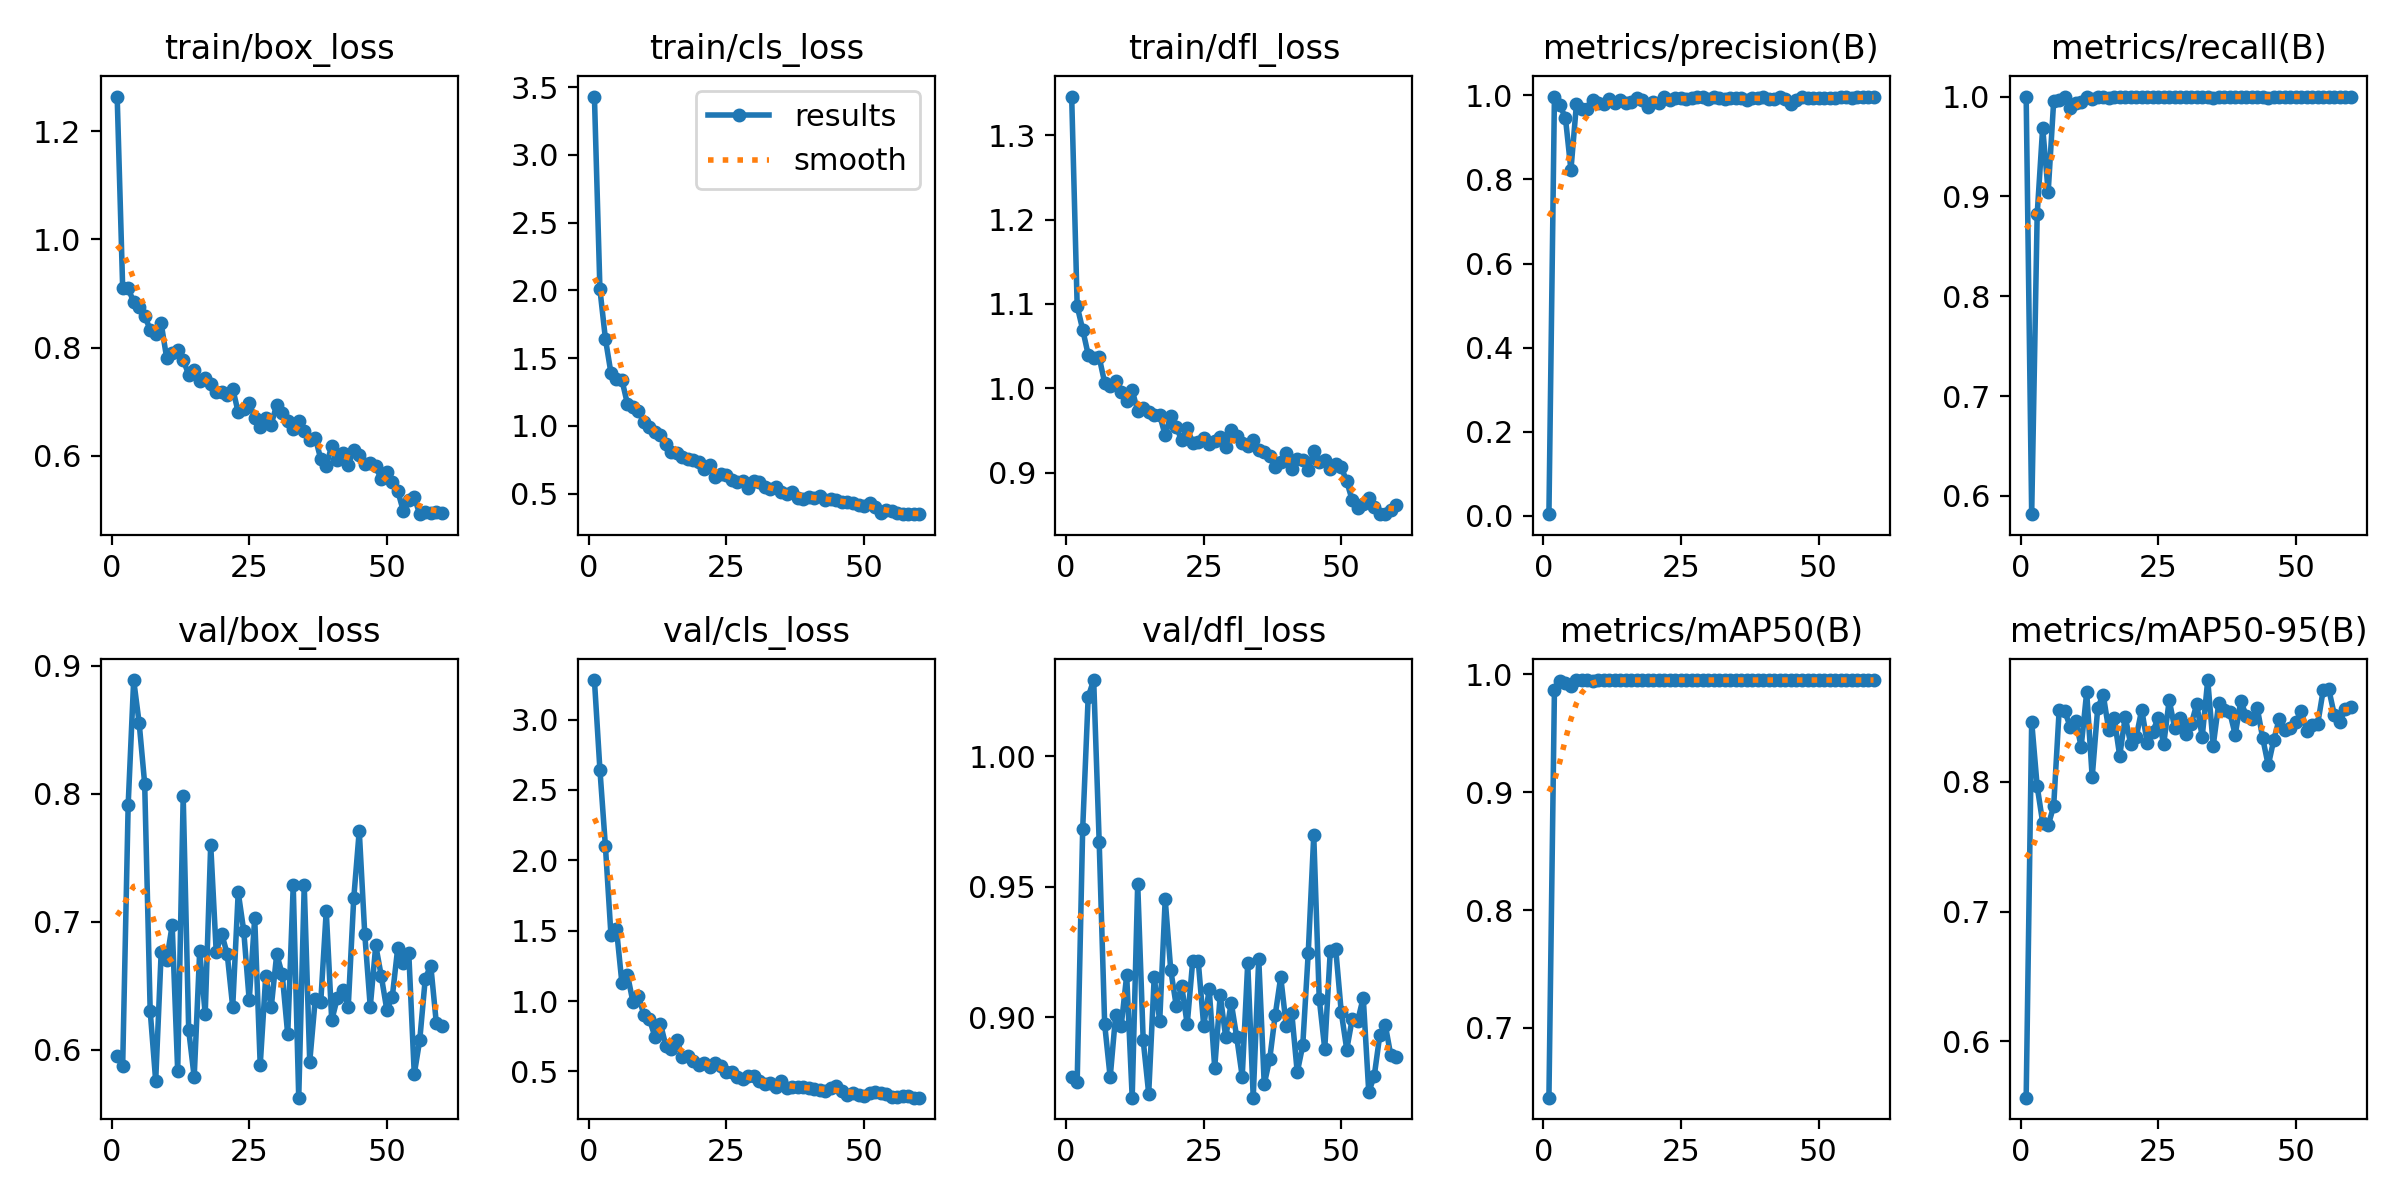

Values plotted in this chart, from the file beside it:
epoch, time, train/box_loss, train/cls_loss, train/dfl_loss, metrics/precision(B), metrics/recall(B), metrics/mAP50(B), metrics/mAP50-95(B), val/box_loss, val/cls_loss, val/dfl_loss, lr/pg0, lr/pg1, lr/pg2
1, 130.6, 1.264, 3.43, 1.346, 0.00388, 1, 0.6409, 0.5566, 0.5951, 3.281, 0.8772, 0.0002222, 0.0002222, 0.0002222
2, 256.4, 0.9102, 2.007, 1.097, 0.9972, 0.5816, 0.9861, 0.8466, 0.5877, 2.643, 0.8753, 0.000448, 0.000448, 0.000448
3, 382, 0.9097, 1.641, 1.07, 0.9765, 0.8819, 0.9944, 0.7966, 0.7916, 2.099, 0.9721, 0.0006661, 0.0006661, 0.0006661
4, 506.8, 0.8841, 1.39, 1.04, 0.9466, 0.9689, 0.9922, 0.7687, 0.8889, 1.473, 1.023, 0.0008765, 0.0008765, 0.0008765
5, 630.8, 0.8758, 1.349, 1.036, 0.8226, 0.9044, 0.9896, 0.7664, 0.8552, 1.515, 1.029, 0.001038, 0.001038, 0.001038
6, 755.2, 0.859, 1.337, 1.037, 0.9791, 0.9956, 0.995, 0.7814, 0.8079, 1.126, 0.9671, 0.001019, 0.001019, 0.001019
7, 879, 0.8328, 1.161, 1.006, 0.9672, 0.9965, 0.995, 0.8557, 0.6305, 1.188, 0.8973, 0.001001, 0.001001, 0.001001
8, 1005, 0.8243, 1.141, 1.003, 0.9686, 1, 0.995, 0.8545, 0.5758, 0.9936, 0.877, 0.0009827, 0.0009827, 0.0009827
9, 1130, 0.8447, 1.106, 1.008, 0.9883, 0.9889, 0.9945, 0.8427, 0.6764, 1.036, 0.901, 0.0009643, 0.0009643, 0.0009643
10, 1253, 0.7806, 1.026, 0.995, 0.9814, 0.9939, 0.995, 0.847, 0.6701, 0.9012, 0.8967, 0.000946, 0.000946, 0.000946
11, 1377, 0.7895, 0.9937, 0.9848, 0.9784, 0.9947, 0.995, 0.8273, 0.6974, 0.871, 0.916, 0.0009277, 0.0009277, 0.0009277
12, 1502, 0.7964, 0.9537, 0.9974, 0.9921, 1, 0.995, 0.8693, 0.5834, 0.7456, 0.8692, 0.0009094, 0.0009094, 0.0009094
13, 1627, 0.7776, 0.9291, 0.973, 0.982, 0.9977, 0.995, 0.8036, 0.7981, 0.8388, 0.9512, 0.000891, 0.000891, 0.000891
14, 1752, 0.7499, 0.8675, 0.977, 0.989, 1, 0.995, 0.8569, 0.6155, 0.6796, 0.8912, 0.0008727, 0.0008727, 0.0008727
15, 1876, 0.7592, 0.8088, 0.9722, 0.9814, 1, 0.995, 0.8674, 0.5787, 0.6575, 0.8708, 0.0008544, 0.0008544, 0.0008544
16, 2000, 0.7383, 0.8001, 0.9681, 0.9838, 0.9982, 0.995, 0.8403, 0.6772, 0.7217, 0.9153, 0.000836, 0.000836, 0.000836
17, 2126, 0.7446, 0.7719, 0.968, 0.9934, 1, 0.995, 0.8492, 0.6277, 0.5999, 0.8985, 0.0008177, 0.0008177, 0.0008177
18, 2250, 0.7332, 0.7565, 0.9441, 0.9895, 1, 0.995, 0.8201, 0.7603, 0.6094, 0.9451, 0.0007994, 0.0007994, 0.0007994
19, 2374, 0.7185, 0.7453, 0.9675, 0.9715, 1, 0.995, 0.8501, 0.6765, 0.5773, 0.9182, 0.000781, 0.000781, 0.000781
20, 2499, 0.7185, 0.733, 0.9538, 0.9848, 0.9998, 0.995, 0.8293, 0.6906, 0.5489, 0.9044, 0.0007627, 0.0007627, 0.0007627
21, 2625, 0.713, 0.6838, 0.9387, 0.9817, 1, 0.995, 0.8344, 0.675, 0.5568, 0.9119, 0.0007444, 0.0007444, 0.0007444
22, 2750, 0.7244, 0.7103, 0.9527, 0.9956, 1, 0.995, 0.8558, 0.6334, 0.5335, 0.8973, 0.000726, 0.000726, 0.000726
23, 2874, 0.6802, 0.6228, 0.9352, 0.9894, 1, 0.995, 0.8303, 0.7231, 0.5577, 0.9215, 0.0007077, 0.0007077, 0.0007077
24, 2998, 0.6866, 0.6466, 0.9367, 0.9939, 1, 0.995, 0.8387, 0.6932, 0.5356, 0.9215, 0.0006894, 0.0006894, 0.0006894
25, 3124, 0.698, 0.6368, 0.9408, 0.9941, 1, 0.995, 0.8493, 0.6387, 0.4962, 0.8967, 0.000671, 0.000671, 0.000671
26, 3249, 0.6705, 0.5999, 0.9337, 0.9911, 1, 0.995, 0.8292, 0.703, 0.4976, 0.9107, 0.0006527, 0.0006527, 0.0006527
27, 3372, 0.6537, 0.5871, 0.9371, 0.9932, 1, 0.995, 0.8631, 0.5882, 0.46, 0.8806, 0.0006344, 0.0006344, 0.0006344
28, 3496, 0.6691, 0.5945, 0.9417, 0.9953, 1, 0.995, 0.8415, 0.6573, 0.4441, 0.9085, 0.000616, 0.000616, 0.000616
29, 3621, 0.6579, 0.5416, 0.9303, 0.9953, 1, 0.995, 0.849, 0.6333, 0.4675, 0.8923, 0.0005977, 0.0005977, 0.0005977
30, 3746, 0.6946, 0.5907, 0.9505, 0.9906, 1, 0.995, 0.8368, 0.6748, 0.4654, 0.9056, 0.0005794, 0.0005794, 0.0005794
31, 3869, 0.6793, 0.5864, 0.9439, 0.995, 1, 0.995, 0.8446, 0.659, 0.4316, 0.8924, 0.0005611, 0.0005611, 0.0005611
32, 3997, 0.665, 0.5479, 0.9354, 0.9935, 1, 0.995, 0.8599, 0.612, 0.4112, 0.8773, 0.0005427, 0.0005427, 0.0005427
33, 4119, 0.6487, 0.5319, 0.9317, 0.9925, 1, 0.995, 0.8348, 0.7284, 0.4186, 0.9207, 0.0005244, 0.0005244, 0.0005244
34, 4245, 0.665, 0.5509, 0.9384, 0.9934, 1, 0.995, 0.8786, 0.5627, 0.3861, 0.8692, 0.0005061, 0.0005061, 0.0005061
35, 4369, 0.6461, 0.5143, 0.9271, 0.9932, 0.9985, 0.995, 0.8281, 0.7285, 0.4327, 0.9224, 0.0004877, 0.0004877, 0.0004877
36, 4495, 0.6293, 0.4931, 0.9249, 0.9946, 1, 0.995, 0.8607, 0.5907, 0.3851, 0.8743, 0.0004694, 0.0004694, 0.0004694
37, 4619, 0.6336, 0.5077, 0.9191, 0.9895, 1, 0.995, 0.8558, 0.6395, 0.3876, 0.884, 0.0004511, 0.0004511, 0.0004511
38, 4743, 0.5944, 0.469, 0.9069, 0.994, 1, 0.995, 0.8538, 0.6371, 0.3921, 0.9009, 0.0004327, 0.0004327, 0.0004327
39, 4868, 0.5809, 0.4607, 0.9125, 0.9936, 1, 0.995, 0.8364, 0.7085, 0.3922, 0.9154, 0.0004144, 0.0004144, 0.0004144
40, 4994, 0.6188, 0.4723, 0.9227, 0.9951, 1, 0.995, 0.8622, 0.6231, 0.379, 0.8967, 0.0003961, 0.0003961, 0.0003961
41, 5118, 0.5929, 0.4671, 0.9047, 0.9923, 1, 0.995, 0.8512, 0.6402, 0.3737, 0.9018, 0.0003777, 0.0003777, 0.0003777
42, 5244, 0.6053, 0.4812, 0.9158, 0.992, 1, 0.995, 0.8484, 0.6471, 0.3668, 0.8789, 0.0003594, 0.0003594, 0.0003594
43, 5368, 0.5837, 0.4518, 0.9143, 0.9951, 1, 0.995, 0.857, 0.6338, 0.3625, 0.8892, 0.0003411, 0.0003411, 0.0003411
44, 5490, 0.6108, 0.4584, 0.9026, 0.9924, 1, 0.995, 0.8337, 0.7184, 0.3848, 0.9246, 0.0003227, 0.0003227, 0.0003227
45, 5616, 0.6024, 0.4556, 0.9254, 0.9804, 0.9986, 0.995, 0.8127, 0.7711, 0.3943, 0.9696, 0.0003044, 0.0003044, 0.0003044
46, 5741, 0.5853, 0.4372, 0.9129, 0.9899, 1, 0.995, 0.8323, 0.6907, 0.3621, 0.907, 0.0002861, 0.0002861, 0.0002861
47, 5864, 0.5874, 0.4394, 0.9143, 0.9959, 1, 0.995, 0.8486, 0.6336, 0.336, 0.8879, 0.0002678, 0.0002678, 0.0002678
48, 5990, 0.5805, 0.4314, 0.9039, 0.9943, 1, 0.995, 0.8397, 0.6816, 0.3483, 0.9252, 0.0002494, 0.0002494, 0.0002494
49, 6113, 0.5566, 0.4153, 0.9098, 0.9932, 1, 0.995, 0.8417, 0.6578, 0.3361, 0.926, 0.0002311, 0.0002311, 0.0002311
50, 6237, 0.5693, 0.4094, 0.9065, 0.994, 1, 0.995, 0.8461, 0.6315, 0.3272, 0.902, 0.0002128, 0.0002128, 0.0002128
51, 6363, 0.552, 0.4268, 0.8894, 0.9931, 1, 0.995, 0.8545, 0.6412, 0.3465, 0.8876, 0.0001944, 0.0001944, 0.0001944
52, 6485, 0.5354, 0.4011, 0.867, 0.9937, 1, 0.995, 0.8392, 0.6798, 0.3509, 0.8994, 0.0001761, 0.0001761, 0.0001761
53, 6609, 0.4983, 0.3592, 0.8579, 0.994, 1, 0.995, 0.8437, 0.6682, 0.3479, 0.8987, 0.0001578, 0.0001578, 0.0001578
54, 6731, 0.5188, 0.376, 0.8629, 0.995, 1, 0.995, 0.8449, 0.6759, 0.3415, 0.9075, 0.0001394, 0.0001394, 0.0001394
55, 6856, 0.5233, 0.3736, 0.8701, 0.9951, 1, 0.995, 0.8711, 0.5811, 0.321, 0.8713, 0.0001211, 0.0001211, 0.0001211
56, 6979, 0.4922, 0.3535, 0.8595, 0.9948, 1, 0.995, 0.8716, 0.6078, 0.3162, 0.8775, 0.0001028, 0.0001028, 0.0001028
57, 7104, 0.4963, 0.351, 0.8508, 0.9959, 1, 0.995, 0.8519, 0.6557, 0.3237, 0.8931, 8.4436e-05, 8.4436e-05, 8.4436e-05
58, 7228, 0.4937, 0.3501, 0.8506, 0.996, 1, 0.995, 0.8461, 0.6659, 0.3268, 0.8971, 6.61045e-05, 6.61045e-05, 6.61045e-05
59, 7352, 0.4971, 0.3475, 0.8551, 0.9955, 1, 0.995, 0.856, 0.6213, 0.3145, 0.8855, 4.7773e-05, 4.7773e-05, 4.7773e-05
60, 7477, 0.4953, 0.3483, 0.8618, 0.995, 1, 0.995, 0.8581, 0.6189, 0.3135, 0.8849, 2.94415e-05, 2.94415e-05, 2.94415e-05
